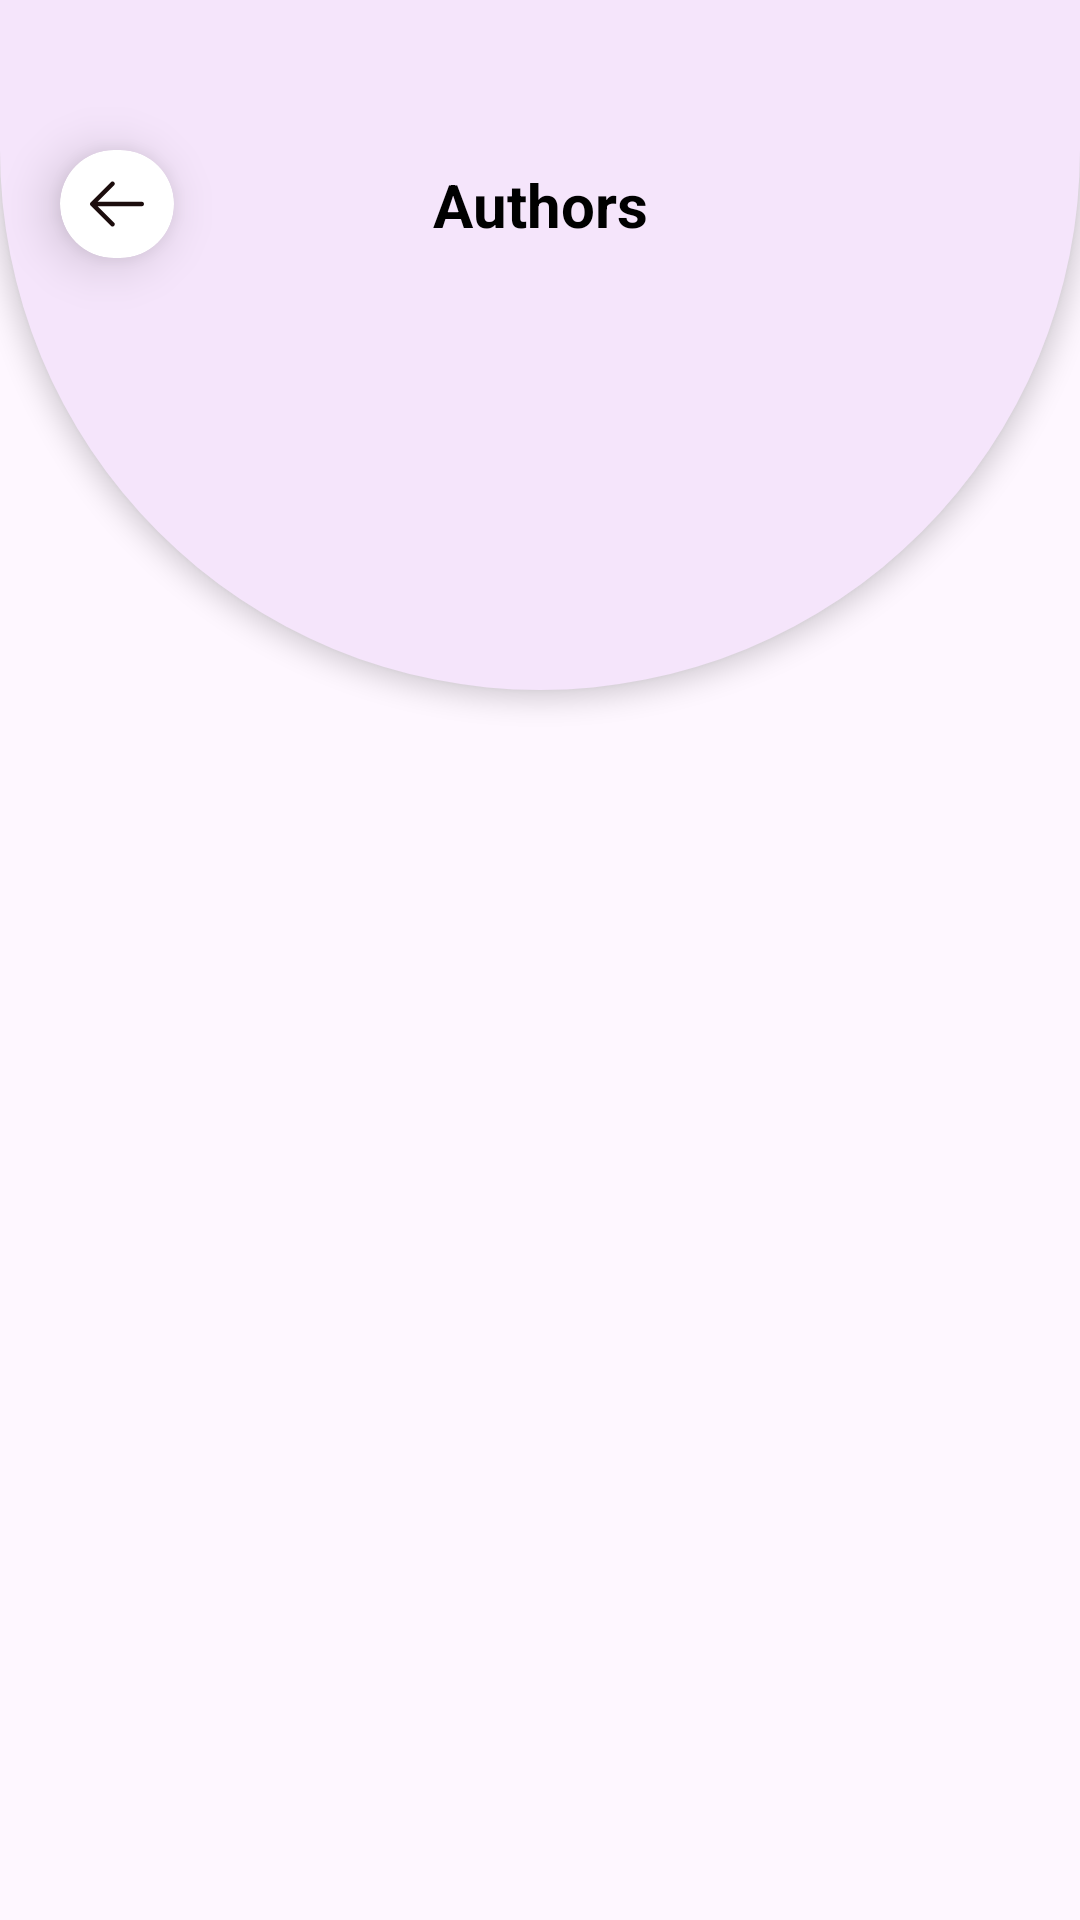

Produce the Android XML layout that renders to this screen, including the resource entries it uses.
<!-- AndroidManifest.xml: application theme Theme.EBook -->
<!-- res/layout/activity_admin_authors.xml -->
<?xml version="1.0" encoding="utf-8"?>
<androidx.constraintlayout.widget.ConstraintLayout xmlns:android="http://schemas.android.com/apk/res/android"
    xmlns:app="http://schemas.android.com/apk/res-auto"
    xmlns:tools="http://schemas.android.com/tools"
    android:id="@+id/main"
    android:layout_width="match_parent"
    android:layout_height="match_parent"
    tools:context=".adminscreens.AdminAuthorsActivity">

    <View
        android:layout_width="match_parent"
        android:layout_height="230dp"
        android:elevation="5dp"
        android:background="@drawable/top_half_oval"
        app:layout_constraintStart_toStartOf="parent"
        app:layout_constraintEnd_toEndOf="parent"
        app:layout_constraintTop_toTopOf="parent">

    </View>

    <androidx.cardview.widget.CardView
        android:id="@+id/backCard"
        android:layout_width="wrap_content"
        android:layout_height="wrap_content"
        android:layout_marginTop="50dp"
        app:cardCornerRadius="20dp"
        app:cardElevation="10dp"
        android:layout_marginStart="20dp"
        app:layout_constraintStart_toStartOf="parent"
        app:layout_constraintTop_toTopOf="parent">
        <ImageView
            android:layout_width="wrap_content"
            android:layout_height="wrap_content"
            android:src="@drawable/back_icon"
            android:layout_margin="10dp"
            android:layout_gravity="center" />

    </androidx.cardview.widget.CardView>

    <TextView
        android:id="@+id/details"
        android:layout_width="wrap_content"
        android:layout_height="wrap_content"
        android:text="Authors"
        android:elevation="10dp"
        android:textSize="20sp"
        android:textStyle="bold"
        android:textColor="@color/black"
        app:layout_constraintBottom_toBottomOf="@+id/backCard"
        app:layout_constraintStart_toStartOf="parent"
        app:layout_constraintTop_toTopOf="@id/backCard"
        app:layout_constraintEnd_toEndOf="parent" />

    <androidx.recyclerview.widget.RecyclerView
        android:layout_width="match_parent"
        android:layout_height="wrap_content"
        android:id="@+id/recyclerView"
        android:elevation="10dp"
        app:layout_constraintTop_toBottomOf="@+id/details"
        android:layout_marginTop="20dp"/>

</androidx.constraintlayout.widget.ConstraintLayout>
<!-- resources referenced by this layout -->
<resources>
  <color name="black">#FF000000</color>
  <!-- drawable back_icon (drawable) -->
  <vector xmlns:android="http://schemas.android.com/apk/res/android"
      android:width="18dp"
      android:height="16dp"
      android:viewportWidth="18"
      android:viewportHeight="16">
    <path
        android:pathData="M18,8C18,8.414 17.664,8.75 17.25,8.75H2.56L8.031,14.219C8.324,14.512 8.324,14.988 8.031,15.281C7.738,15.574 7.262,15.574 6.969,15.281L0.219,8.531C0.079,8.39 -0.001,8.199 -0.001,8C-0.001,7.801 0.079,7.61 0.219,7.469L6.969,0.719C7.262,0.426 7.738,0.426 8.031,0.719C8.324,1.012 8.324,1.488 8.031,1.781L2.56,7.25H17.25C17.664,7.25 18,7.586 18,8Z"
        android:fillColor="#1C0D0D"
        android:fillType="evenOdd"/>
  </vector>
  <!-- drawable top_half_oval (drawable) -->
  <?xml version="1.0" encoding="utf-8"?>
  <shape xmlns:android="http://schemas.android.com/apk/res/android">
  
      <solid android:color="@color/primary" />
      <corners android:bottomLeftRadius="300dp" android:bottomRightRadius="300dp" />
  
  
  </shape>
  <style name="Theme.EBook" parent="Base.Theme.EBook" />
  <color name="primary">#F5E5FB</color>
  <style name="Base.Theme.EBook" parent="Theme.Material3.DayNight.NoActionBar">
          
          
      </style>
</resources>
